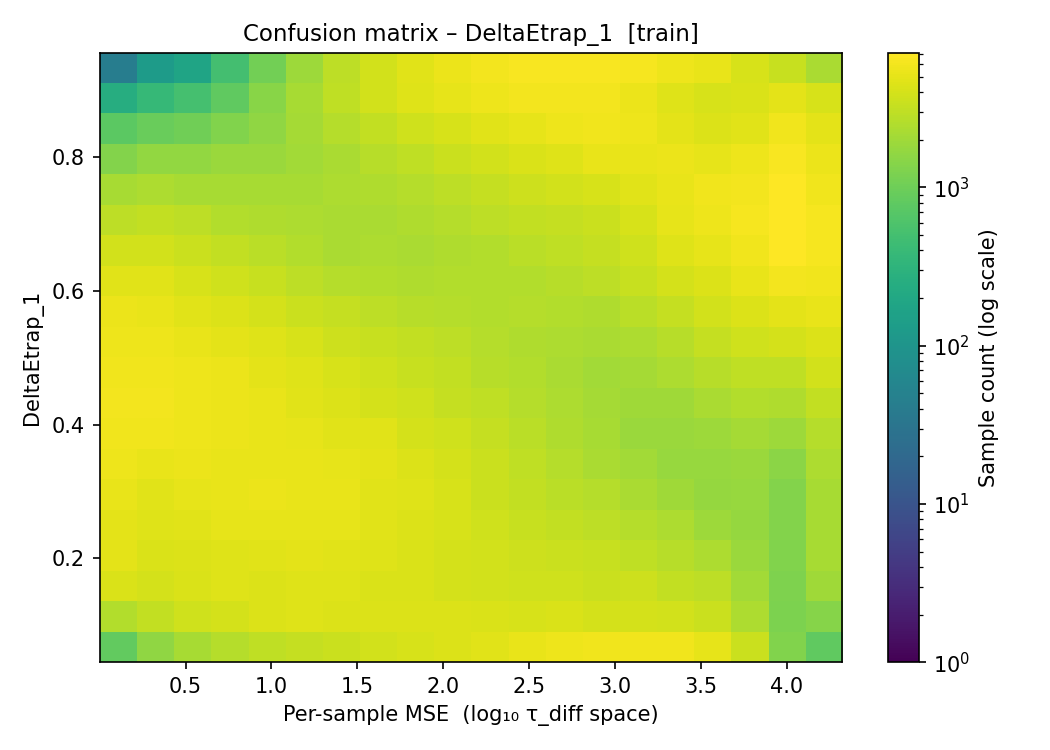

The table this chart was drawn from, first rows:
param_center, 4.254212e-05, 8.741265e-05, 1.124230e-04, 1.380378e-04, 1.658406e-04, 1.968677e-04, 2.322038e-04, 2.732333e-04, 3.217111e-04, 3.798506e-04, 4.518923e-04, 5.445558e-04, 6.687354e-04, 8.436712e-04, 1.106789e-03, 1.546056e-03, 2.415495e-03, 4.656332e-03, 1.167919e-02, 4.320204e+00
0.044, 847, 1647, 2220, 2611, 3025, 3256, 3530, 3831, 4151, 4401, 4828, 5308, 5578, 5838, 5754, 5854, 5091, 3476, 1322, 802
0.092, 2538, 3158, 3729, 4043, 4411, 4515, 4472, 4387, 4439, 4384, 4312, 4179, 4296, 4056, 3973, 3884, 3521, 2405, 1249, 1408
0.14, 4313, 4046, 4281, 4617, 4505, 4577, 4567, 4267, 4275, 4046, 3857, 3744, 3747, 3481, 3593, 3189, 2899, 2103, 1282, 2025
0.188, 5001, 4332, 4508, 4593, 4728, 4850, 4740, 4569, 4224, 4059, 3901, 3608, 3494, 3318, 3055, 2684, 2363, 1844, 1310, 2190
0.236, 4880, 4560, 4702, 5038, 5115, 5145, 5091, 4674, 4421, 4167, 3786, 3402, 3181, 2926, 2649, 2413, 1920, 1723, 1348, 2209
0.284, 5240, 4712, 5076, 5309, 5454, 5268, 5256, 4831, 4562, 4107, 3530, 3170, 2810, 2619, 2334, 2002, 1766, 1775, 1350, 2235
0.332, 5611, 5235, 5448, 5316, 5325, 5340, 5102, 4854, 4364, 3971, 3472, 2980, 2623, 2318, 2035, 1791, 1785, 1886, 1540, 2361
0.38, 5943, 5770, 5672, 5543, 5293, 5102, 4689, 4685, 4024, 3682, 3233, 2814, 2458, 2189, 1873, 1887, 1931, 2125, 1899, 2657
0.428, 6033, 6023, 5698, 5457, 5224, 4822, 4487, 4053, 3703, 3297, 3040, 2671, 2364, 2158, 1999, 2007, 2257, 2544, 2432, 3122
0.476, 5847, 5768, 5731, 5402, 4943, 4549, 4136, 3764, 3377, 3111, 2727, 2529, 2309, 2085, 2161, 2362, 2721, 3072, 3061, 3798
0.524, 5605, 5668, 5303, 4879, 4600, 4118, 3656, 3398, 3092, 2952, 2602, 2443, 2350, 2257, 2370, 2683, 3201, 3790, 3945, 4423
0.572, 5444, 5196, 4767, 4448, 3939, 3511, 3264, 2924, 2730, 2597, 2565, 2633, 2552, 2476, 2864, 3208, 3894, 4394, 4866, 5256
0.62, 4726, 4721, 4206, 3773, 3313, 2913, 2665, 2525, 2455, 2508, 2538, 2566, 2721, 2945, 3359, 3934, 4413, 5270, 6050, 5815
0.668, 3799, 3920, 3529, 3127, 2833, 2522, 2295, 2365, 2265, 2499, 2574, 2852, 2977, 3277, 3728, 4528, 5146, 5910, 6935, 6295
0.716, 2943, 3151, 2891, 2580, 2426, 2355, 2271, 2323, 2487, 2628, 2924, 3125, 3256, 3528, 4192, 5124, 5673, 6192, 7074, 6254
0.764, 2214, 2369, 2227, 2195, 2212, 2190, 2366, 2419, 2613, 2939, 3252, 3559, 3823, 4205, 4777, 5348, 5884, 6113, 6865, 5862
0.812, 1372, 1696, 1703, 1850, 1887, 2037, 2262, 2705, 3049, 3424, 3878, 4244, 4649, 5234, 5265, 5368, 5118, 5581, 6598, 5459
0.86, 755, 918, 1021, 1316, 1631, 2145, 2636, 3102, 3776, 4137, 4677, 5104, 5643, 5895, 5555, 4862, 4490, 4809, 5939, 4871
0.908, 247, 379, 511, 808, 1461, 2256, 2983, 3893, 4598, 5086, 5721, 6077, 6052, 6007, 5491, 4581, 4118, 4211, 4928, 4067
0.956, 43, 131, 177, 495, 1076, 1929, 2932, 3831, 4796, 5405, 5983, 6392, 6518, 6588, 6373, 5691, 5210, 4177, 3407, 2292
